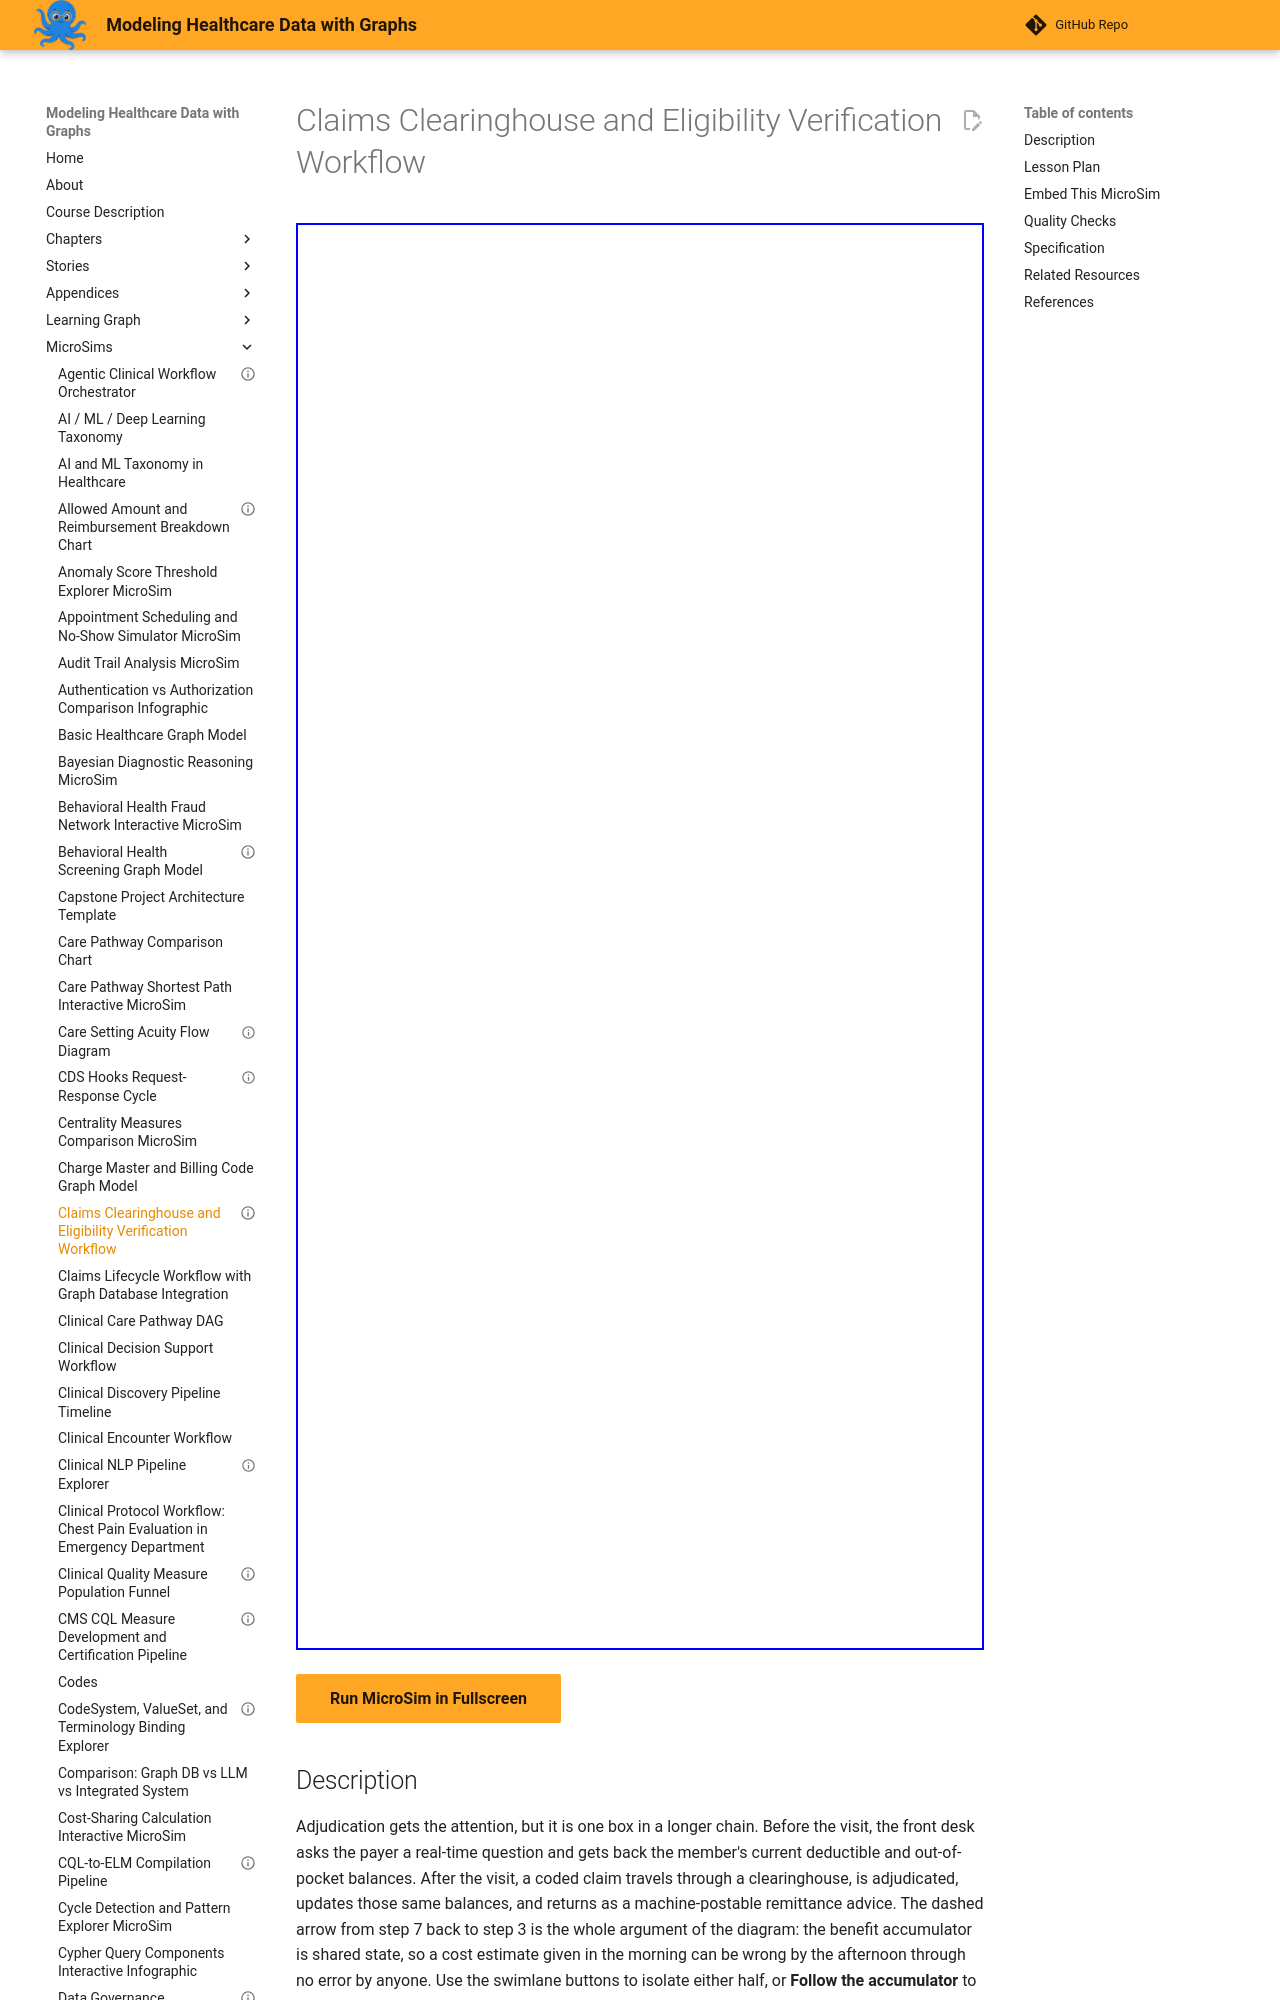

repository: dmccreary/modeling-healthcare-data · page: sims/claims-clearinghouse-eligibility-verification-workflow/index.html · generator: mkdocs

---
title: "Claims Clearinghouse and Eligibility Verification Workflow"
description: "Follow the administrative plumbing around claim adjudication -- eligibility verification, clearinghouse routing, and remittance -- and the benefit accumulator both halves share."
status: validated
validated_date: 2026-09-08
quality_score: 100
image: /sims/claims-clearinghouse-eligibility-verification-workflow/claims-clearinghouse-eligibility-verification-workflow.png
og:image: /sims/claims-clearinghouse-eligibility-verification-workflow/claims-clearinghouse-eligibility-verification-workflow.png
library: Mermaid
bloom_level: Understand
---

# Claims Clearinghouse and Eligibility Verification Workflow

<iframe src="main.html" width="100%" height="1427px"></iframe>

[Run MicroSim in Fullscreen](main.html){ .md-button .md-button--primary }

## Description

Adjudication gets the attention, but it is one box in a longer chain. Before the visit, the front desk asks the payer a real-time question and gets back the member's current deductible and out-of-pocket balances. After the visit, a coded claim travels through a clearinghouse, is adjudicated, updates those same balances, and returns as a machine-postable remittance advice. The dashed arrow from step 7 back to step 3 is the whole argument of the diagram: the benefit accumulator is shared state, so a cost estimate given in the morning can be wrong by the afternoon through no error by anyone. Use the swimlane buttons to isolate either half, or **Follow the accumulator** to see just the loop.
